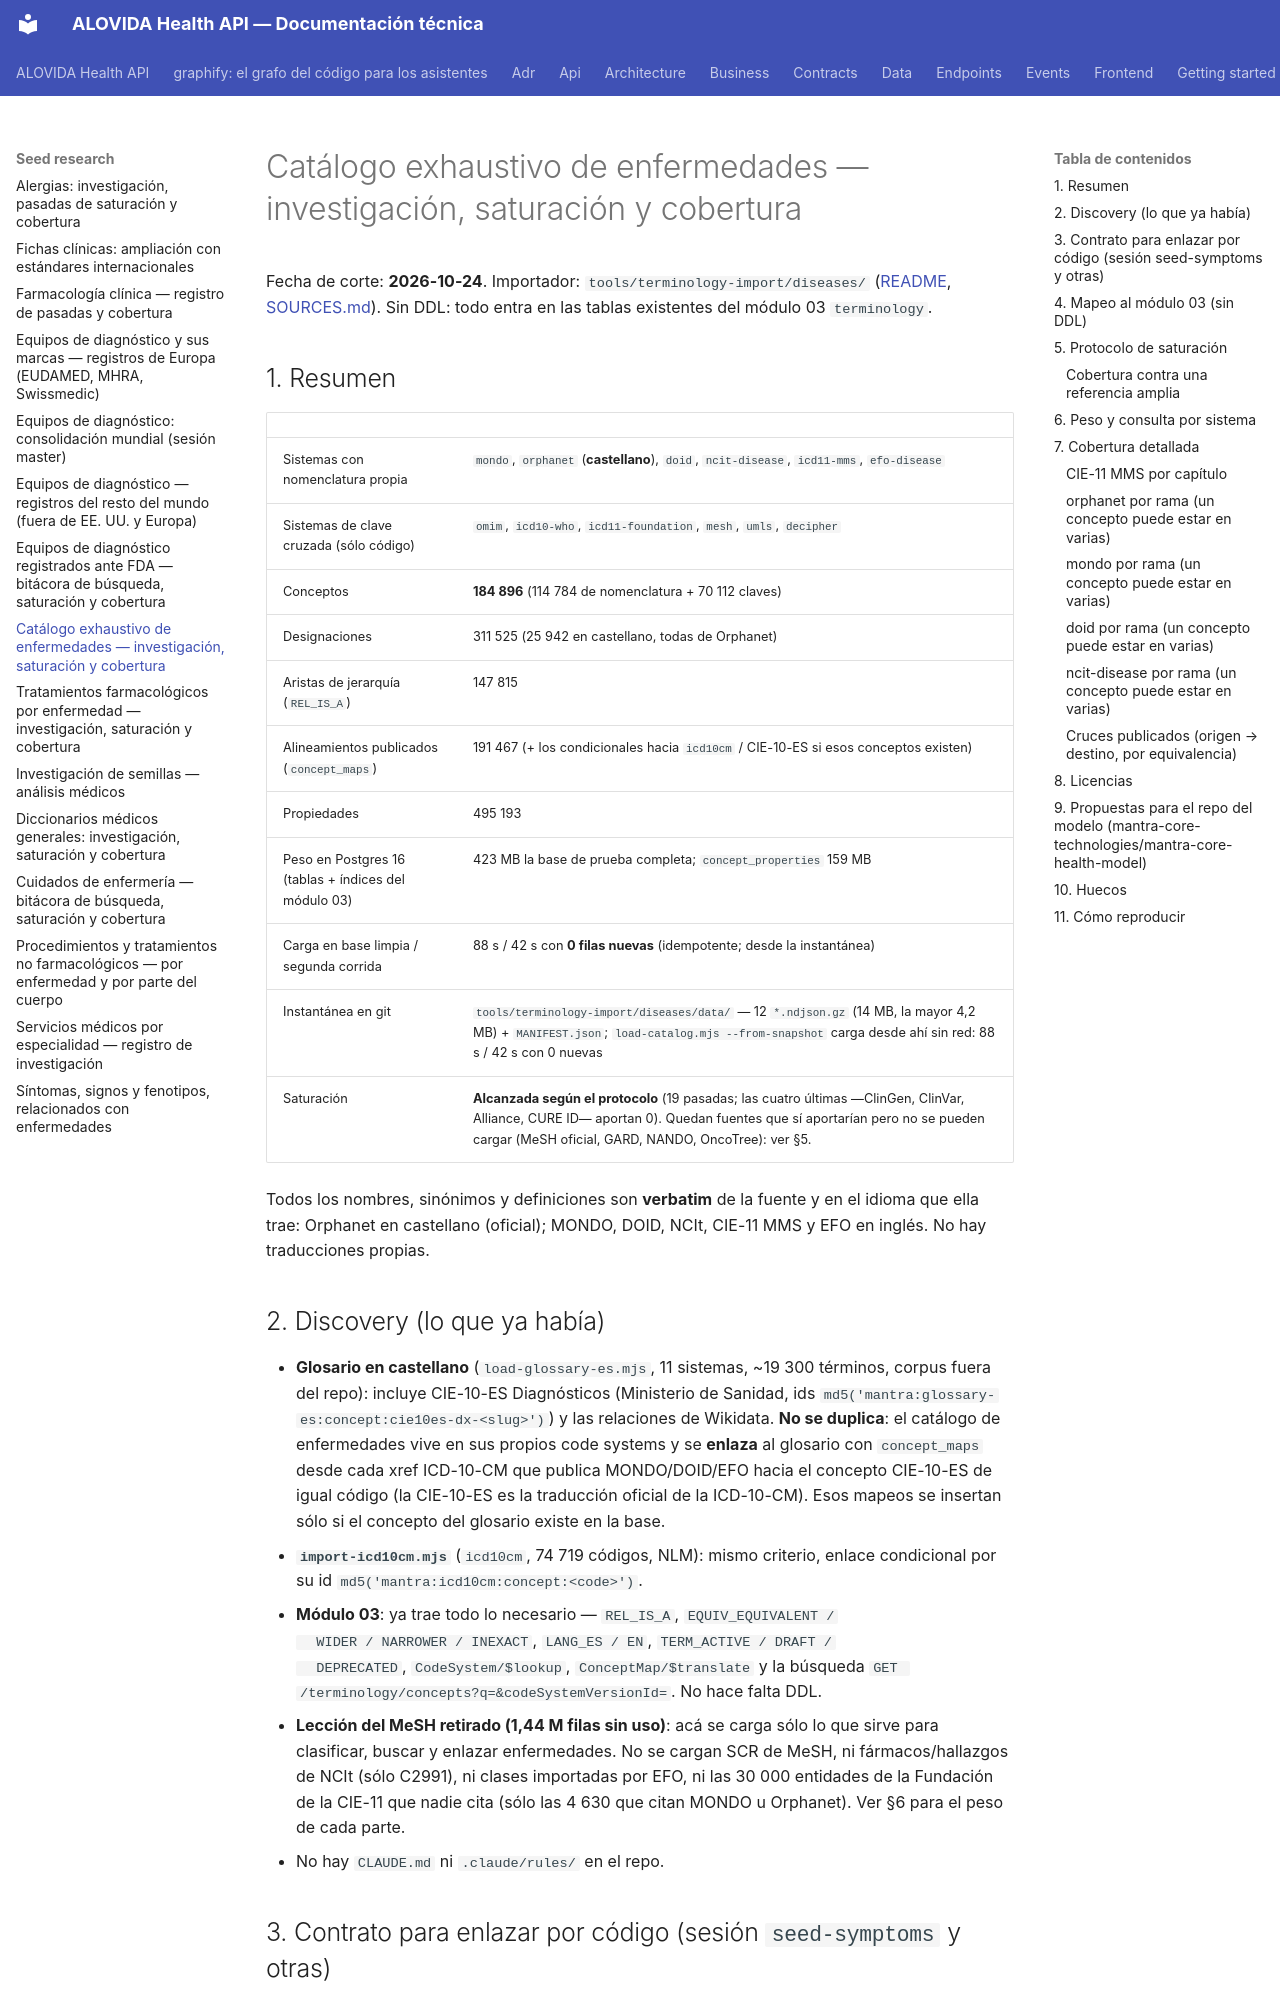

repository: mdavila-2001/mantra-core-health-api · page: seed-research/diseases/index.html · generator: mkdocs

# Catálogo exhaustivo de enfermedades — investigación, saturación y cobertura

Fecha de corte: **2026-10-24**. Importador: `tools/terminology-import/diseases/`
([README](https://github.com/mdavila-2001/mantra-core-health-api/blob/dev/tools/terminology-import/diseases/README.md),
[SOURCES.md](https://github.com/mdavila-2001/mantra-core-health-api/blob/dev/tools/terminology-import/diseases/SOURCES.md)).
Sin DDL: todo entra en las tablas existentes del módulo 03 `terminology`.

## 1. Resumen

| | |
|---|---|
| Sistemas con nomenclatura propia | `mondo`, `orphanet` (**castellano**), `doid`, `ncit-disease`, `icd11-mms`, `efo-disease` |
| Sistemas de clave cruzada (sólo código) | `omim`, `icd10-who`, `icd11-foundation`, `mesh`, `umls`, `decipher` |
| Conceptos | **184 896** (114 784 de nomenclatura + 70 112 claves) |
| Designaciones | 311 525 (25 942 en castellano, todas de Orphanet) |
| Aristas de jerarquía (`REL_IS_A`) | 147 815 |
| Alineamientos publicados (`concept_maps`) | 191 467 (+ los condicionales hacia `icd10cm` / CIE-10-ES si esos conceptos existen) |
| Propiedades | 495 193 |
| Peso en Postgres 16 (tablas + índices del módulo 03) | 423 MB la base de prueba completa; `concept_properties` 159 MB |
| Carga en base limpia / segunda corrida | 88 s / 42 s con **0 filas nuevas** (idempotente; desde la instantánea) |
| Instantánea en git | `tools/terminology-import/diseases/data/` — 12 `*.ndjson.gz` (14 MB, la mayor 4,2 MB) + `MANIFEST.json`; `load-catalog.mjs --from-snapshot` carga desde ahí sin red: 88 s / 42 s con 0 nuevas |
| Saturación | **Alcanzada según el protocolo** (19 pasadas; las cuatro últimas —ClinGen, ClinVar, Alliance, CURE ID— aportan 0). Quedan fuentes que sí aportarían pero no se pueden cargar (MeSH oficial, GARD, NANDO, OncoTree): ver §5. |

Todos los nombres, sinónimos y definiciones son **verbatim** de la fuente y
en el idioma que ella trae: Orphanet en castellano (oficial); MONDO, DOID,
NCIt, CIE-11 MMS y EFO en inglés. No hay traducciones propias.
